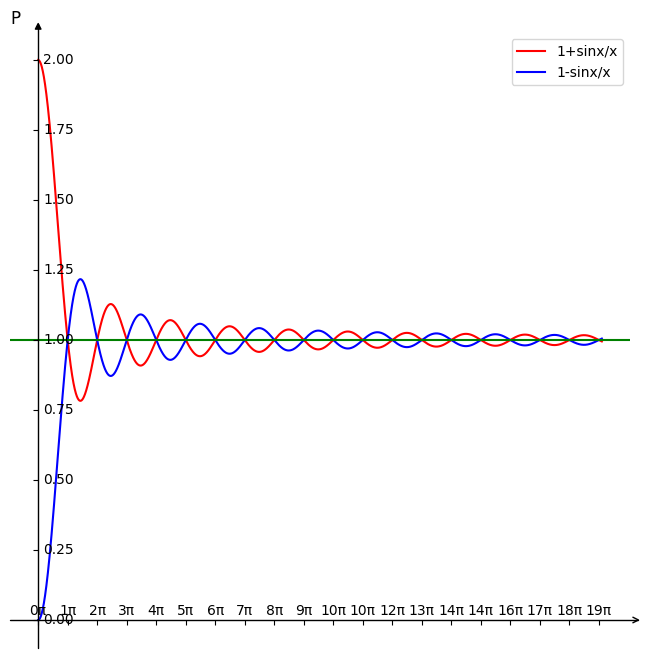

Write the Python code that produced this figure.
import numpy as np
import matplotlib.pyplot as plt
import mpl_toolkits.axisartist as axisartist
#创建画布
fig = plt.figure(figsize=(8, 8))
#使用axisartist.Subplot方法创建一个绘图区对象ax
ax = axisartist.Subplot(fig, 111)  
#将绘图区对象添加到画布中
fig.add_axes(ax)
#通过set_visible方法设置绘图区所有坐标轴隐藏
ax.axis[:].set_visible(False)
#ax.new_floating_axis代表添加新的坐标轴
ax.axis["x"] = ax.new_floating_axis(0,0)
#给x坐标轴加上箭头
ax.axis["x"].set_axisline_style("->", size = 1.0)
#添加y坐标轴，且加上箭头
ax.axis["y"] = ax.new_floating_axis(1,0)
ax.axis["y"].set_axisline_style("-|>", size = 1.0)
#设置x、y轴上刻度显示方向
ax.axis["x"].set_axis_direction("top")
ax.axis["y"].set_axis_direction("right") 
#生成数据
x=np.arange(0,60,0.001)#以0.1为单位，生成0到30的数据
y1=(1+np.sin(x)/x)
y2=(1-np.sin(x)/x)
z = np.linspace(0, 19 * np.pi,20)
labels = map(lambda z: (f"{int(z/np.pi)}π"), z)
#绘制图形
plt.rcParams['font.sans-serif']=['SimHei']#解决标题、坐标轴标签不能是中文的问题
plt.rcParams['axes.unicode_minus']=False#标题等默认是英文输出
plt.title("P",  loc="left")
plt.plot(x,y1,label='1+sinx/x',c='red')
plt.plot(x,y2,label='1-sinx/x',c='b')
# 画出 y=1 这条水平线
plt.axhline(1,c='g')
# plt.xlabel('X')
# plt.ylabel('Y')
plt.xticks(z, labels)
# plt.title('')
plt.legend()
plt.show()